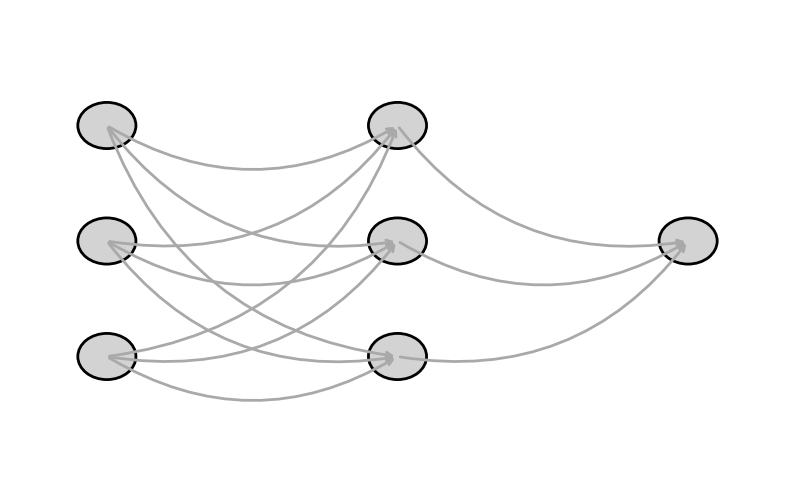

This chart was generated by the following Python code:
import numpy as np
import matplotlib.pyplot as plt
import matplotlib.patches as patches
import matplotlib.animation as animation
import matplotlib.cm as cm

input_neurons = 3
hidden_neurons = 3
output_neurons = 1

np.random.seed(42)
W1 = np.random.randn(hidden_neurons, input_neurons)
b1 = np.random.randn(hidden_neurons, 1)
W2 = np.random.randn(output_neurons, hidden_neurons)
b2 = np.random.randn(output_neurons, 1)

def sigmoid(z):
    return 1 / (1 + np.exp(-z))

X = np.array([[0.5], [0.8], [0.2]])

z1_final = np.dot(W1, X) + b1
a1_final = sigmoid(z1_final)
z2_final = np.dot(W2, a1_final) + b2
a2_final = sigmoid(z2_final)

fig, ax = plt.subplots(figsize=(10, 6))
ax.set_xlim(-1, 7)
ax.set_ylim(-3, 3)
ax.axis('off')
ax.set_facecolor('whitesmoke')

title_text = ax.text(3, 2.5, "", fontsize=18, ha='center', va='center', fontweight='bold', color='darkblue')

def neuron_positions(n, x_center, y_center=0, spacing=1.5):
    positions = []
    offset = spacing * (n - 1) / 2
    for i in range(n):
        positions.append((x_center, y_center + spacing * i - offset))
    return positions

input_pos = neuron_positions(input_neurons, 0)
hidden_pos = neuron_positions(hidden_neurons, 3)
output_pos = neuron_positions(output_neurons, 6)

neurons = {'input': [], 'hidden': [], 'output': []}
texts = {'input': [], 'hidden': [], 'output': []}

for layer, positions in zip(['input', 'hidden', 'output'], [input_pos, hidden_pos, output_pos]):
    for (x, y) in positions:
        circle = patches.Circle((x, y), radius=0.3, edgecolor='black', facecolor='lightgray', lw=2, zorder=2)
        ax.add_patch(circle)
        neurons[layer].append(circle)
        text = ax.text(x, y, "", fontsize=12, ha='center', va='center', zorder=3, fontweight='bold')
        texts[layer].append(text)

arrowprops = dict(arrowstyle="->", color="darkgray", lw=2, connectionstyle="arc3,rad=0.3")
arrows = []
def draw_arrows(start_positions, end_positions):
    for (x0, y0) in start_positions:
        for (x1, y1) in end_positions:
            arrow = ax.annotate("", xy=(x1, y1), xytext=(x0, y0), arrowprops=arrowprops)
            arrows.append(arrow)
draw_arrows(input_pos, hidden_pos)
draw_arrows(hidden_pos, output_pos)

steps_count = 6
frames_per_step = 30
total_frames = steps_count * frames_per_step

def lerp_color(color1, color2, t):
    """Linearly interpolate between two RGBA colors."""
    return tuple((1 - t) * c1 + t * c2 for c1, c2 in zip(color1, color2))

def get_hidden_color(val):
    return cm.viridis(val)
def get_output_color(val):
    return cm.plasma(val)

def animate(frame):
    step = frame // frames_per_step
    t = (frame % frames_per_step) / frames_per_step

    if step == 0:
        title_text.set_text("Step 0: Input Values")
        for i, text in enumerate(texts['input']):
            text.set_text(f'{X[i, 0]:.2f}')
            text.set_alpha(t)
            neurons['input'][i].set_facecolor(lerp_color((0.8, 0.9, 1, 1), (0.6, 0.8, 1, 1), t))
    elif step == 1:
        title_text.set_text("Step 1: Hidden Layer Weighted Sum (z1)")
        for i, text in enumerate(texts['hidden']):
            current_val = t * z1_final[i, 0]
            text.set_text(f'{current_val:.2f}')
            text.set_alpha(t)
            neurons['hidden'][i].set_facecolor(lerp_color((0.9, 0.9, 0.9, 1), (1, 1, 0.8, 1), t))
    elif step == 2:
        title_text.set_text("Step 2: Hidden Layer Activation (a1)")
        for i, text in enumerate(texts['hidden']):
            current_val = t * a1_final[i, 0]
            text.set_text(f'{current_val:.2f}')
            text.set_alpha(t)
            final_color = get_hidden_color(a1_final[i, 0])
            neurons['hidden'][i].set_facecolor(lerp_color((1, 1, 1, 1), final_color, t))
    elif step == 3:
        title_text.set_text("Step 3: Output Layer Weighted Sum (z2)")
        for i, text in enumerate(texts['output']):
            current_val = t * z2_final[i, 0]
            text.set_text(f'{current_val:.2f}')
            text.set_alpha(t)
            neurons['output'][i].set_facecolor(lerp_color((1, 0.9, 0.9, 1), (1, 0.8, 0.8, 1), t))
    elif step == 4:
        title_text.set_text("Step 4: Output Layer Activation (a2)")
        for i, text in enumerate(texts['output']):
            current_val = t * a2_final[i, 0]
            text.set_text(f'{current_val:.2f}')
            text.set_alpha(t)
            final_color = get_output_color(a2_final[i, 0])
            neurons['output'][i].set_facecolor(lerp_color((1, 1, 1, 1), final_color, t))
    elif step == 5:
        title_text.set_text("Forward Propagation Complete!")
        for layer in texts:
            for text in texts[layer]:
                text.set_alpha(1)
    return []

ani = animation.FuncAnimation(fig, animate, frames=total_frames, interval=50, repeat=False)
plt.show()
